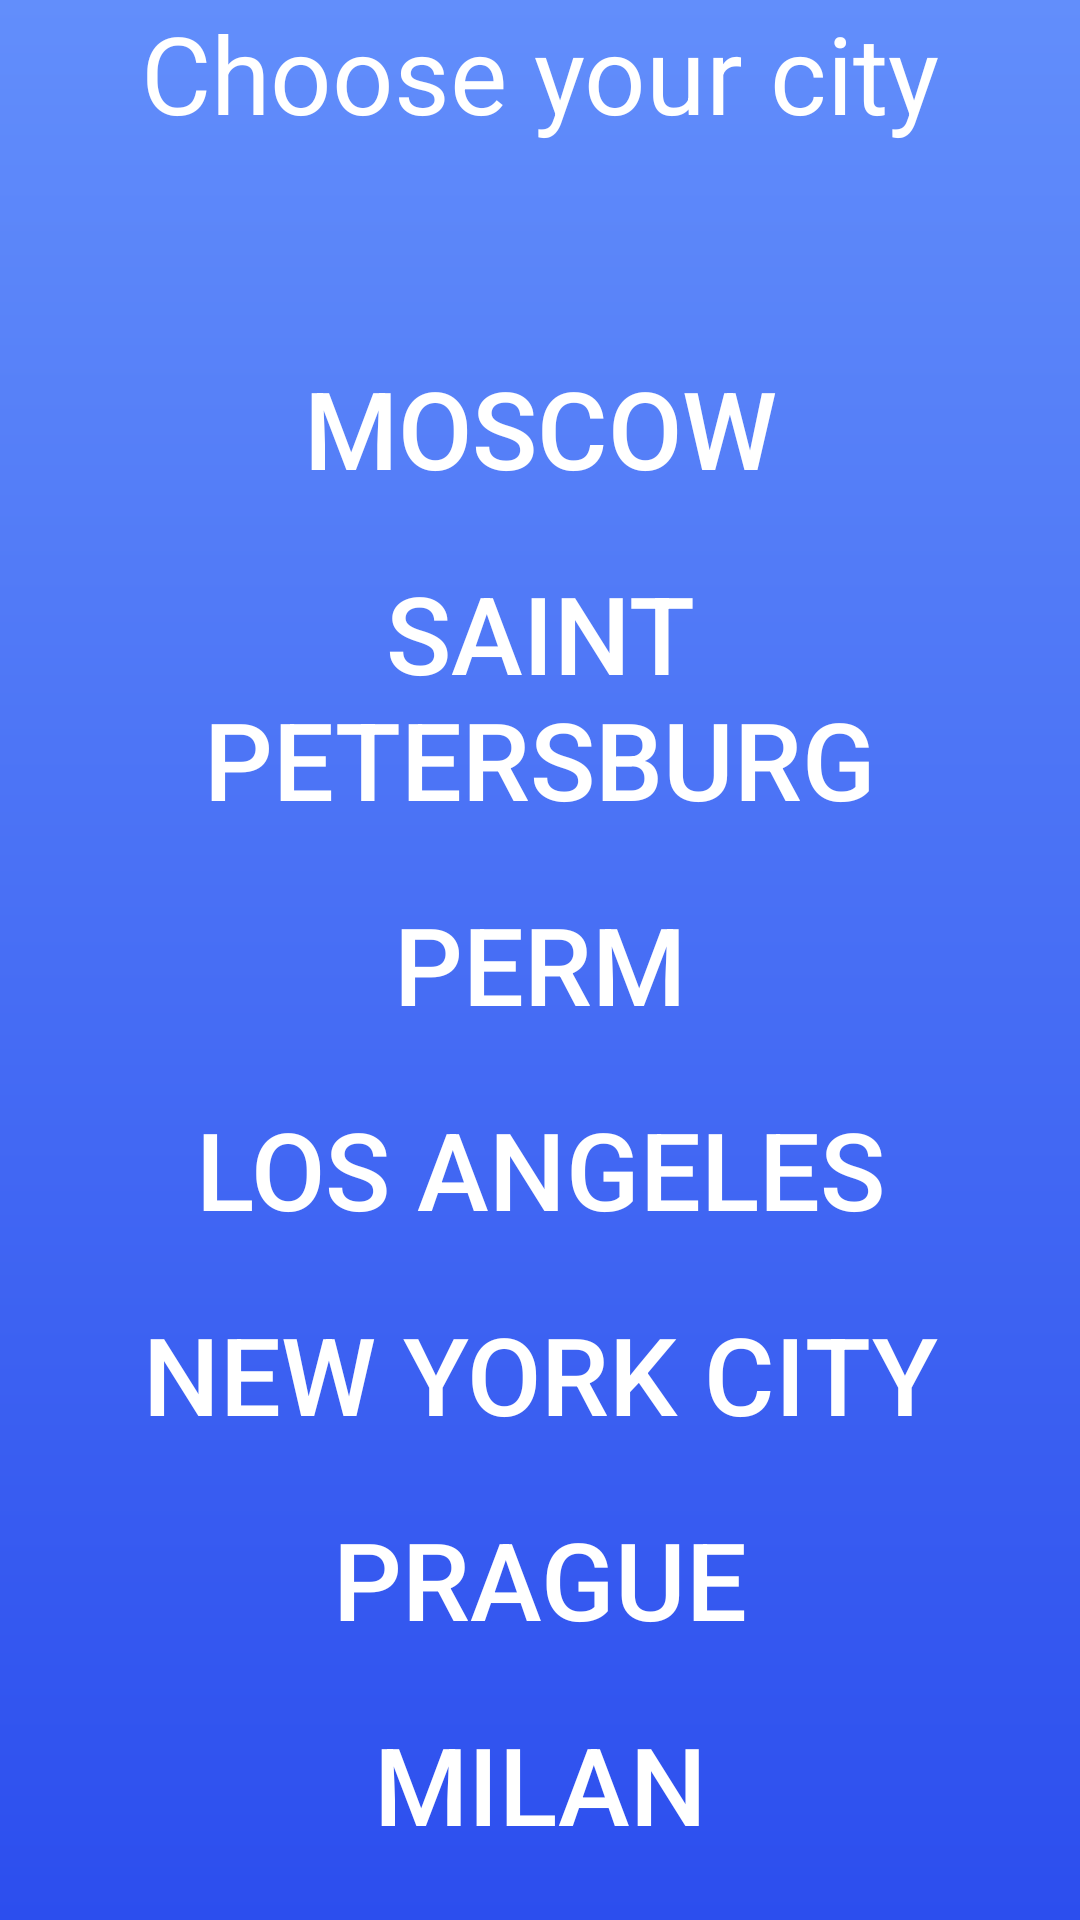

Android layout source for this screen:
<!-- AndroidManifest.xml: activity theme WeatherTheme -->
<!-- res/layout/activity_main.xml -->
<?xml version="1.0" encoding="utf-8"?>
<androidx.constraintlayout.widget.ConstraintLayout xmlns:android="http://schemas.android.com/apk/res/android"
    android:orientation="vertical"
    android:layout_width="match_parent"
    android:layout_height="match_parent"
    android:background="@drawable/backgroundset">

    <LinearLayout
        android:layout_width="match_parent"
        android:layout_height="match_parent"
        android:orientation="vertical">

        <TextView
            android:id="@+id/choosecitytext"
            android:layout_width="match_parent"
            android:layout_height="wrap_content"
            android:paddingBottom="60dp"
            android:text="Choose your city"
            android:textAlignment="center"
            android:textSize="36sp" />

        <Button
            android:id="@+id/sscity1"
            style="@style/Widget.AppCompat.Button.Borderless.Colored"
            android:layout_width="match_parent"
            android:layout_height="wrap_content"
            android:text="Moscow"
            android:textSize="36sp"/>

        <Button
            android:id="@+id/sscity2"
            style="@style/Widget.AppCompat.Button.Borderless.Colored"
            android:layout_width="match_parent"
            android:layout_height="wrap_content"
            android:text="Saint Petersburg"
            android:textSize="36sp"/>

        <Button
            android:id="@+id/sscity3"
            style="@style/Widget.AppCompat.Button.Borderless.Colored"
            android:layout_width="match_parent"
            android:layout_height="wrap_content"
            android:text="Perm"
            android:textSize="36sp"/>

        <Button
            android:id="@+id/sscity4"
            style="@style/Widget.AppCompat.Button.Borderless.Colored"
            android:layout_width="match_parent"
            android:layout_height="wrap_content"
            android:text="Los Angeles"
            android:textSize="36sp"/>

        <Button
            android:id="@+id/sscity5"
            style="@style/Widget.AppCompat.Button.Borderless.Colored"
            android:layout_width="match_parent"
            android:layout_height="wrap_content"
            android:text="New York City"
            android:textSize="36sp"/>

        <Button
            android:id="@+id/sscity6"
            style="@style/Widget.AppCompat.Button.Borderless.Colored"
            android:layout_width="match_parent"
            android:layout_height="wrap_content"
            android:text="Prague"
            android:textSize="36sp"/>

        <Button
            android:id="@+id/sscity7"
            style="@style/Widget.AppCompat.Button.Borderless.Colored"
            android:layout_width="match_parent"
            android:layout_height="wrap_content"
            android:text="Milan"
            android:textSize="36sp"/>

        <Button
            android:id="@+id/sscity8"
            style="@style/Widget.AppCompat.Button.Borderless.Colored"
            android:layout_width="match_parent"
            android:layout_height="wrap_content"
            android:text="Kishinev"
            android:textSize="36sp"/>

        <Button
            android:id="@+id/sscity9"
            style="@style/Widget.AppCompat.Button.Borderless.Colored"
            android:layout_width="match_parent"
            android:layout_height="wrap_content"
            android:text="Kiev"
            android:textSize="36sp"/>

        <Button
            android:id="@+id/sscity10"
            style="@style/Widget.AppCompat.Button.Borderless.Colored"
            android:layout_width="match_parent"
            android:layout_height="wrap_content"
            android:text="Odessa"
            android:textSize="36sp"/>

    </LinearLayout>

</androidx.constraintlayout.widget.ConstraintLayout>
<!-- resources referenced by this layout -->
<resources>
  <!-- drawable backgroundset (drawable) -->
  <?xml version="1.0" encoding="utf-8"?>
  <shape xmlns:android="http://schemas.android.com/apk/res/android"
      android:shape="rectangle">
  
      <gradient
          android:angle="90"
          android:startColor="#2c4eee"
          android:endColor="#628efb"
          android:type="linear"/>
  </shape>
  <style name="WeatherTheme" parent="Theme.AppCompat.Light.NoActionBar">
          <item name="android:navigationBarColor">#FFFFFF</item>
          <item name="colorPrimaryDark">#628efb</item>
          <item name="colorAccent">@color/colorAccent</item>
          <item name="android:textColor">#FFFFFF</item>
      </style>
  <!-- not gathered from this repository: default colours our renderer supplied (Android Studio template values) -->
  <color name="colorAccent">#FF03DAC5</color>
</resources>
